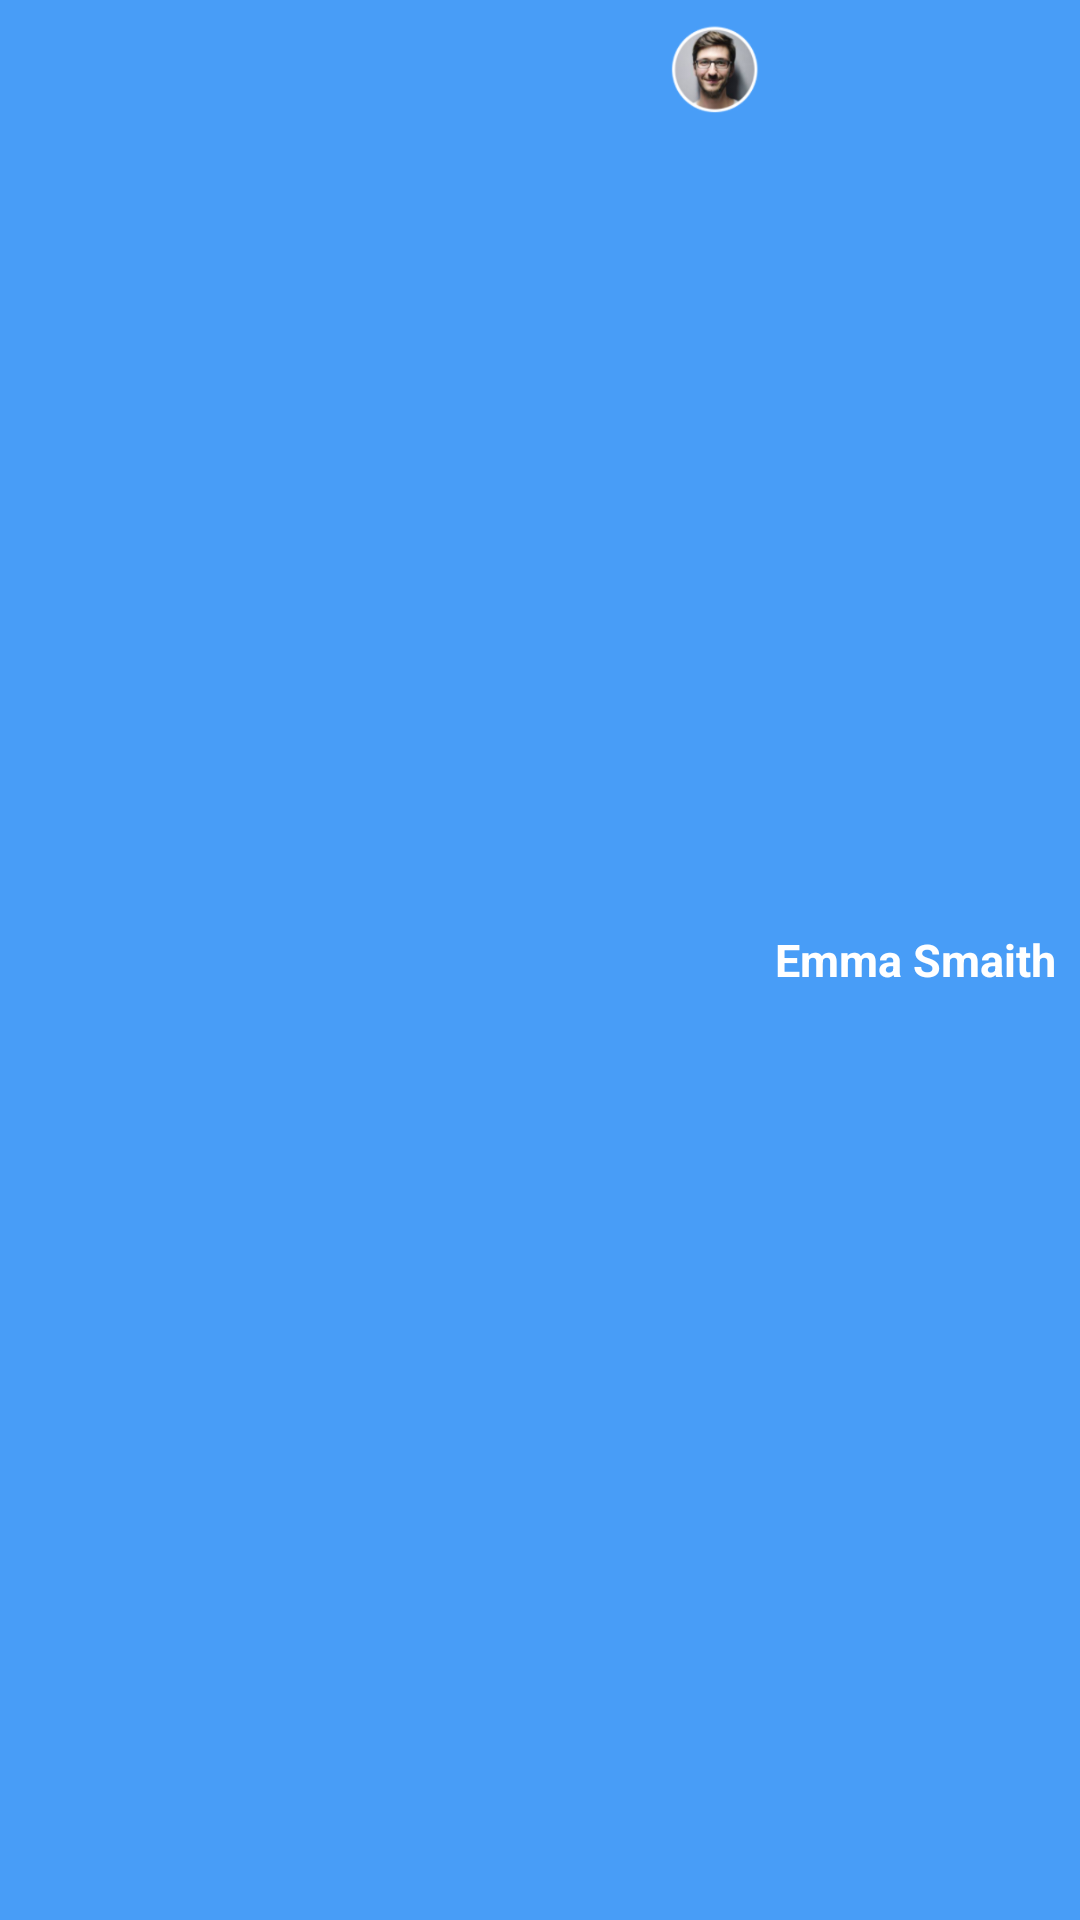

The Android layout XML behind this screen, and the referenced resources:
<!-- AndroidManifest.xml: application theme Theme.BLE -->
<!-- res/layout/title.xml -->
<?xml version="1.0" encoding="utf-8"?>
<RelativeLayout xmlns:android="http://schemas.android.com/apk/res/android"
    android:layout_width="match_parent"
    android:layout_height="wrap_content"
    android:orientation="horizontal"
    android:background="@color/blue_table">

    <TextView
        android:id="@+id/user_name"
        android:layout_width="wrap_content"
        android:layout_height="wrap_content"
        android:layout_alignParentRight="true"
        android:layout_centerVertical="true"
        android:layout_marginRight="8dp"
        android:text="Emma Smaith"
        android:textSize="15sp"
        android:textStyle="bold"
        android:textColor="@color/white"/>

    <ImageView
        android:layout_width="30dp"
        android:layout_height="30dp"
        android:layout_toLeftOf="@+id/user_name"
        android:layout_marginVertical="8dp"
        android:layout_marginRight="5dp"
        android:background="@android:color/transparent"
        android:src="@drawable/person"
        android:scaleType="centerInside"/>


</RelativeLayout>
<!-- resources referenced by this layout -->
<resources>
  <color name="blue_table">#489df7</color>
  <color name="white">#FFFFFFFF</color>
  <!-- drawable person: png bitmap (drawable, 14864 bytes) -->
  <style name="Theme.BLE" parent="Theme.MaterialComponents.DayNight.DarkActionBar">
          <item name="windowActionBar">false</item>
          <item name="windowNoTitle">true</item>
          
          <item name="colorPrimary">@color/blue_table</item>
          <item name="colorPrimaryVariant">@color/purple_700</item>
          <item name="colorOnPrimary">@color/app_background</item>
          
          <item name="colorSecondary">@color/teal_200</item>
          <item name="colorSecondaryVariant">@color/teal_700</item>
          <item name="colorOnSecondary">@color/black</item>
          
          <item name="android:statusBarColor">?attr/colorPrimaryVariant</item>
          
          <item name="fontFamily" tools:targetApi="jelly_bean">@font/microsoftyahei</item>
      </style>
  <color name="purple_700">#FF3700B3</color>
  <color name="app_background">#E4F2FD</color>
  <color name="teal_200">#FF03DAC5</color>
  <color name="teal_700">#FF018786</color>
  <color name="black">#FF000000</color>
</resources>
